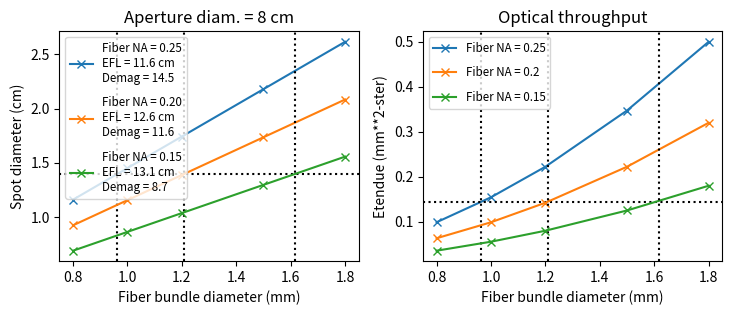

The matplotlib source for this figure: (Note: this script raises an exception after producing the figure.)
#!/usr/bin/env python3
# -*- coding: utf-8 -*-
"""
Created on Fri May 22 07:56:39 2020

@author: drsmith
"""

from pathlib import Path
import numpy as np
from scipy import interpolate
import matplotlib.pyplot as plt


class FiberImage(object):
    
    def __init__(self,
                 fiber_diameter=0.2,  # fiber diameter in mm
                 fiber_na=0.333,  # fiber numerical aperture
                 lens_diameter=6.0,  # lens diameter in cm
                 fiber_distance = 3.0,  # image distance in cm
                 spot_distance = 180.0,  # object distance in cm
                 ):
        assert(fiber_na>0 and fiber_diameter>0 and lens_diameter>0 and fiber_distance>0)
        
        self.fiber_na = fiber_na
        self.fiber_diameter = fiber_diameter
        
        # throughput in mm**2-ster
        self.etendue = (np.pi * fiber_diameter * fiber_na)**2 / 4

        t = spot_distance
        a = lens_diameter/2  # entrance pupil radius
        assert(a>0 and t>0)
            
        theta = np.arctan2(a,t)
        # print('  Theta = {:.3g} rad  (axial marginal ray)'.format(theta))
        assert(theta>0)
        
        hp = -(fiber_diameter/2)/10
        assert(hp<0)
        
        thetap = -np.arcsin(fiber_na)
        # print('  Thetap = {:.3g} rad  (set by fiber NA)'.format(thetap))
        assert(thetap<0)
        
        mag = theta / thetap
        # print('  Magnification = {:.3g}  (axial marginal ray)'.format(mag))
        # print('  1/Mag = {:.3g}'.format(1/mag))
        assert(np.abs(mag)<1 and mag<0)
        
        h = hp / mag
        # print('  Spot radius = {:.3g} cm  (set by eq 1 of edge chief ray)'.format(h))
        assert(h>0)
        
        beta = -np.arctan2(h,t)
        # print('  Beta = {:.3g} rad  (object edge chief ray)'.format(beta))
        assert(beta<0)
        
        tp = fiber_distance
        assert(tp>0)
        
        ap = -tp * np.tan(thetap)  # exit pupil radius
        # print('  Exit pupil radius = {:.3g} cm'.format(ap))
        assert(ap>0)
        
        betap = np.arctan2(hp, tp)
        # print('  Betap = {:.3g} rad'.format(betap))
        assert(betap<0)
    
        K = (beta/mag-betap) / h
        assert(K>0)
        # print('  Refractive power = {:.4g} 1/cm'.format(K))
        
        efl = 1/K
        # print('  Effective focal length = {:.4g} cm'.format(efl))
        
        C = -K
        A = mag - C*tp
        D = 1/mag - C*t
        B = (A*D-1)/C
        
        
        self.spot_diameter = 2*h
        self.h = h  # spot radius
        self.mag = mag
        self.ap = ap  # exit pupil radius
        self.K = K
        self.efl = efl
        self.A = A
        self.B = B
        self.C = C
        self.D = D
        
        
def plot(spot_distance=180.0, 
         target_spotsize=1.4, 
         save=False):
    fiber_diameters = np.array([0.8,1.0,1.2,1.5,1.8])

    na_values = [0.25, 0.2, 0.15]
    lens_values = [8]
    
    plt.figure(figsize=[7.5, 3.25])
    ax_etendue = plt.subplot(1,2,len(lens_values)+1)

    # NA scan
    for iplot, lens_diameter in enumerate(lens_values):
        ax = plt.subplot(1,2,iplot+1)
        for na in na_values:
            plt.sca(ax)
            images = [FiberImage(fiber_diameter=fiber_diameter,
                                 fiber_na=na,
                                 lens_diameter=lens_diameter,
                                 spot_distance=spot_distance)
                      for fiber_diameter in fiber_diameters]
            spot_diameters = [image.spot_diameter for image in images]
            efl = images[0].efl
            demag = 10*spot_diameters[0]/fiber_diameters[0]
            label = f'Fiber NA = {na:.2f}\nEFL = {efl:.1f} cm\nDemag = {demag:.1f}'
            plt.plot(fiber_diameters, 
                     spot_diameters, 
                     marker='x', 
                     label=label)
            plt.title('Aperture diam. = {:.2g} cm'.format(lens_diameter))
            plt.legend(fontsize='small',
                       labelspacing=1)
            plt.xlabel('Fiber bundle diameter (mm)')
            plt.ylabel('Spot diameter (cm)')
            # for mag in [10,20]:
            #     plt.plot([0,fiber_diameters.max()], 
            #              [0,mag*fiber_diameters.max()/10], 
            #              linestyle='--', 
            #              color='k', 
            #              linewidth=0.4)
            #     plt.annotate('1/M={:d}'.format(mag), 
            #                  [fiber_diameters.max(),mag*fiber_diameters.max()/10], 
            #                  ha='right')
            print(f'Lens diameter = {lens_diameter:.1f} cm and fiber NA = {na:.2f}')
            spot_diameters = [image.spot_diameter for image in images]
            etendue = [image.etendue for image in images]
            fd_interp = interpolate.interp1d(spot_diameters,
                                             fiber_diameters,
                                             assume_sorted=True)
            eten_interp = interpolate.interp1d(fiber_diameters,
                                               etendue,
                                               kind='quadratic',
                                               assume_sorted=True)
            target_fiber_diam = fd_interp(target_spotsize)
            target_etendue = eten_interp(target_fiber_diam)
            print(f'  Spot size {target_spotsize:.1f} cm -> fiber diameter {target_fiber_diam:.2f} mm -> etendue {target_etendue:.3f} mm^2-ster')
            if na==na_values[0]:
                plt.axhline(target_spotsize, ls=':', c='k')
            plt.axvline(target_fiber_diam, ls=':', c='k')
            if iplot==0:
                plt.sca(ax_etendue)
                plt.plot(fiber_diameters,
                         etendue,
                         marker='x',
                         label='Fiber NA = {:.2g}'.format(na))
                plt.legend(fontsize='small',
                           labelspacing=1)
                plt.xlabel('Fiber bundle diameter (mm)')
                plt.ylabel('Etendue (mm**2-ster)')
                # plt.xlim([-0.08,None])
                plt.title('Optical throughput')
                plt.axvline(target_fiber_diam, ls=':', c='k')
                if na==na_values[0]:
                    plt.axhline(target_etendue, ls=':', c='k')
    plt.tight_layout()
    if save:
        fname = Path('plots') / 'optics-calculations.pdf'
        print(f'Save file: {fname.as_posix()}')
        plt.savefig(fname.as_posix(), transparent=True)
    

def calc_etendue(nfiber=1, na=0.25, fnum=None, diam=1.0):
    print(f'Fiber count = {nfiber}')
    print(f'Fiber diam = {diam:.2f} mm')
    if fnum:
        print('Using f/#')
        na = 1./(2*fnum)
        print(f'f/{fnum:.1f}  (NA = {na:.2f})')
    else:
        print('Using NA')
        fnum = 1./(2*na)
        print(f'NA = {na:.2f}  (f/{fnum:.1f})')
    etendue = nfiber * (np.pi * diam * na)**2 / 4
    print(f'etendue = {etendue:.3f} mm2-ster')

if __name__=='__main__':
    plt.close('all')
    plot(spot_distance=230, 
         target_spotsize=1.4,
         save=True)
    # calc_etendue(nfiber=4, fnum=2, diam=1.0)
    # calc_etendue(nfiber=11, fnum=2, diam=1.0)
    # calc_etendue(nfiber=9, fnum=1.5, diam=1.0)
    # calc_etendue(nfiber=1, na=0.25, diam=0.8)
